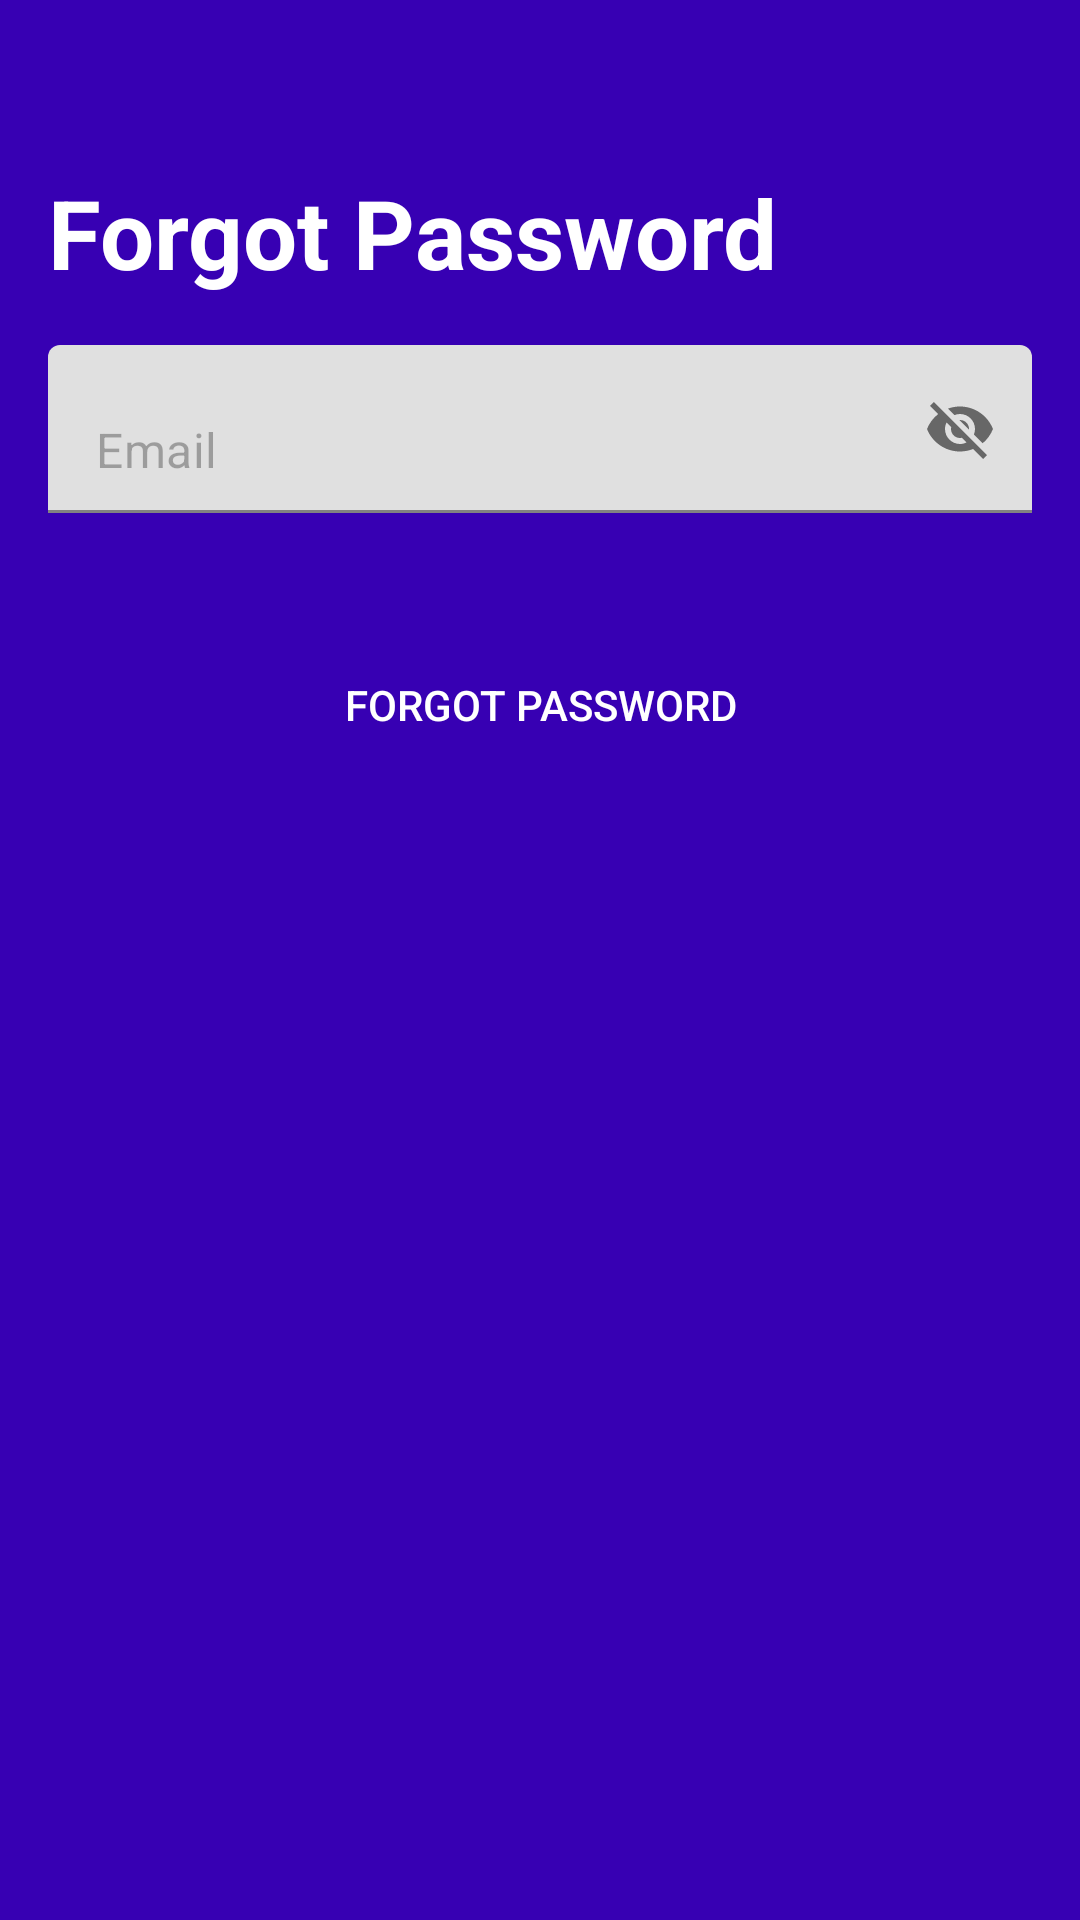

Produce the Android XML layout that renders to this screen, including the resource entries it uses.
<!-- AndroidManifest.xml: application theme Theme.MusicApps -->
<!-- res/layout/activity_forgot_password.xml -->
<?xml version="1.0" encoding="utf-8"?>
<ScrollView xmlns:android="http://schemas.android.com/apk/res/android"
    xmlns:app="http://schemas.android.com/apk/res-auto"
    xmlns:tools="http://schemas.android.com/tools"
    android:layout_width="match_parent"
    android:layout_height="match_parent"
    android:fillViewport="true"

    tools:context=".views.forgotpassword.ForgotPasswordActivity">
    <androidx.constraintlayout.widget.ConstraintLayout
        android:layout_width="match_parent"
        android:layout_height="wrap_content"
        android:background="@color/colorPrimaryDark">

        <com.google.android.material.appbar.AppBarLayout
            android:id="@+id/app_bar_change_password"
            android:layout_width="match_parent"
            android:layout_height="wrap_content"
            app:elevation="0dp"
            android:theme="@style/ThemeOverlay.AppCompat.Dark.ActionBar"
            android:background="@android:color/transparent"
            app:layout_constraintTop_toTopOf="parent">

            <androidx.appcompat.widget.Toolbar
                android:id="@+id/tb_forgot_password"
                android:layout_width="match_parent"
                android:layout_height="?attr/actionBarSize"
                android:background="@android:color/transparent"
                android:elevation="0dp"
                app:popupTheme="@style/ThemeOverlay.AppCompat.Light"/>

        </com.google.android.material.appbar.AppBarLayout>

        <TextView
            android:id="@+id/text_view_edit_password"
            android:layout_width="match_parent"
            android:layout_height="wrap_content"
            android:text="Forgot Password"
            android:textSize="32sp"
            android:textColor="@color/white"
            android:textStyle="bold"
            android:layout_marginStart="16dp"
            android:layout_marginEnd="16dp"
            app:layout_constraintTop_toBottomOf="@id/app_bar_change_password"/>


        <com.google.android.material.textfield.TextInputLayout
            android:id="@+id/ti_email"
            android:layout_width="match_parent"
            android:layout_height="56dp"
            app:hintEnabled="false"
            app:endIconMode="password_toggle"
            android:layout_marginStart="16dp"
            android:layout_marginEnd="16dp"
            android:layout_marginTop="16dp"
            app:layout_constraintTop_toBottomOf="@id/text_view_edit_password">

            <com.google.android.material.textfield.TextInputEditText
                android:id="@+id/et_email"
                android:layout_width="match_parent"
                android:layout_height="match_parent"
                android:background="@drawable/bg_edit_text"
                android:paddingStart="16dp"
                android:paddingEnd="16dp"
                android:hint="@string/email"
                android:textColor="@color/black"
                android:textColorHint="#4D000000"
                android:inputType="textEmailAddress"/>

        </com.google.android.material.textfield.TextInputLayout>


        <Button
            android:id="@+id/btn_forgot_password"
            android:layout_width="match_parent"
            android:layout_height="wrap_content"
            android:text="Forgot Password"
            android:background="@drawable/bg_btn_primary"
            android:textColor="@color/white"
            android:layout_marginTop="40dp"
            android:layout_marginStart="16dp"
            android:layout_marginEnd="16dp"
            app:layout_constraintTop_toBottomOf="@id/ti_email"/>

        <ProgressBar
            android:id="@+id/pb_forgot_password"
            android:layout_width="wrap_content"
            android:layout_height="wrap_content"
            android:visibility="gone"
            android:elevation="8dp"
            app:layout_constraintStart_toStartOf="parent"
            app:layout_constraintTop_toTopOf="parent"
            app:layout_constraintBottom_toBottomOf="parent"
            app:layout_constraintEnd_toEndOf="parent"/>

    </androidx.constraintlayout.widget.ConstraintLayout>


</ScrollView>
<!-- resources referenced by this layout -->
<resources>
  <string name="email">Email</string>
  <style name="Theme.MusicApps" parent="Theme.MaterialComponents.DayNight.NoActionBar">
          
          <item name="colorPrimary">@color/colorPrimary</item>
          <item name="colorPrimaryVariant">@color/colorPrimaryDark</item>
          <item name="colorOnPrimary">@color/white</item>
          
          <item name="colorOnSecondary">@color/black</item>
          
          <item name="android:statusBarColor" tools:targetApi="l">?attr/colorPrimaryVariant</item>
          
      </style>
  <!-- not gathered from this repository: default colours our renderer supplied (Android Studio template values) -->
  <color name="black">#FF000000</color>
  <color name="white">#FFFFFFFF</color>
  <color name="colorPrimary">#FF6200EE</color>
  <color name="colorPrimaryDark">#FF3700B3</color>
</resources>
